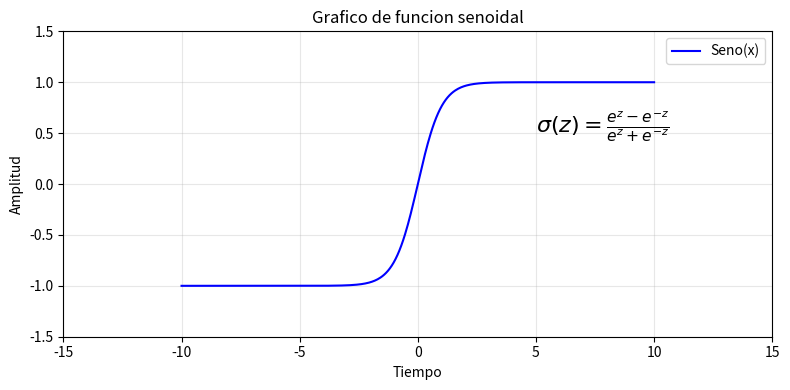
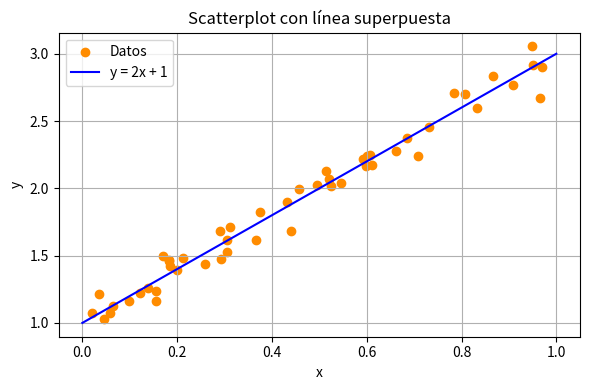
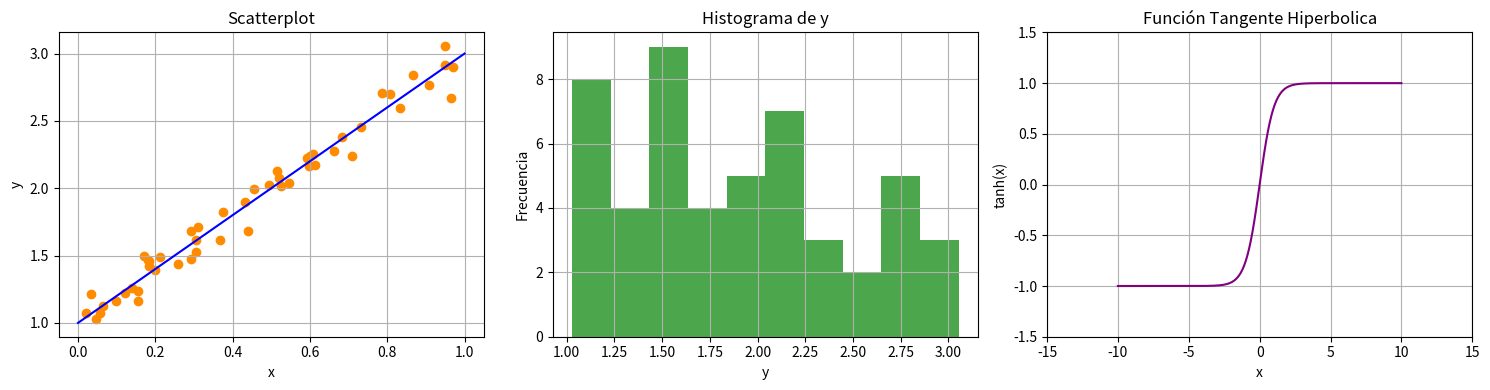

Generate these figures, in order, with matplotlib:
import matplotlib.pyplot as plt
import numpy as np
import pandas as pd

x = np.linspace(-10, 10, 500)
y = np.tanh(x)
data = pd.DataFrame({ "x":x, "y":y})

data

plt.figure(figsize=(8,4))
plt.plot(data.x,data.y, label='Seno(x)', color="blue",linestyle="-")
plt.title("Grafico de funcion senoidal")
plt.xlabel("Tiempo")
plt.ylabel("Amplitud")

plt.xlim(-15, 15)
plt.ylim(-1.5, 1.5)

plt.text(5, 0.5, r"$\sigma(z) = \frac{e^z - e^{-z}}{e^z + e^{-z}}$", fontsize=16)


plt.grid(True, alpha=0.3)
plt.tight_layout()
plt.legend()
plt.show()

np.random.seed(42)
x = np.random.rand(50)
y = 2 * x + 1 + np.random.normal(scale=0.1, size=50)

# Línea de regresión esperada
x_line = np.linspace(0, 1, 100)
y_line = 2 * x_line + 1

# Crear scatter + línea
plt.figure(figsize=(6, 4))
plt.scatter(x, y, label='Datos', color='darkorange')
plt.plot(x_line, y_line, color='blue', label='y = 2x + 1')
plt.title('Scatterplot con línea superpuesta')
plt.xlabel('x')
plt.ylabel('y')
plt.legend()
plt.grid(True)
plt.tight_layout()
plt.show()

fig, axs = plt.subplots(1, 3, figsize=(15, 4))

# 1. Scatterplot
axs[0].scatter(x, y, color='darkorange')
axs[0].plot(x_line, y_line, color='blue')
axs[0].set_title('Scatterplot')
axs[0].set_xlabel('x')
axs[0].set_ylabel('y')
axs[0].grid(True)

# 2. Histograma
axs[1].hist(y, bins=10, color='green', alpha=0.7)
axs[1].set_title('Histograma de y')
axs[1].set_xlabel('y')
axs[1].set_ylabel('Frecuencia')
axs[1].grid(True)

# 3. Función tanh
axs[2].plot(data.x,data.y, color='purple')
axs[2].set_ylim(-1.5,1.5)
axs[2].set_xlim(-15,15)
axs[2].set_title('Función Tangente Hiperbolica')
axs[2].set_xlabel('x')
axs[2].set_ylabel('tanh(x)')
axs[2].grid(True)

plt.tight_layout()
plt.show()